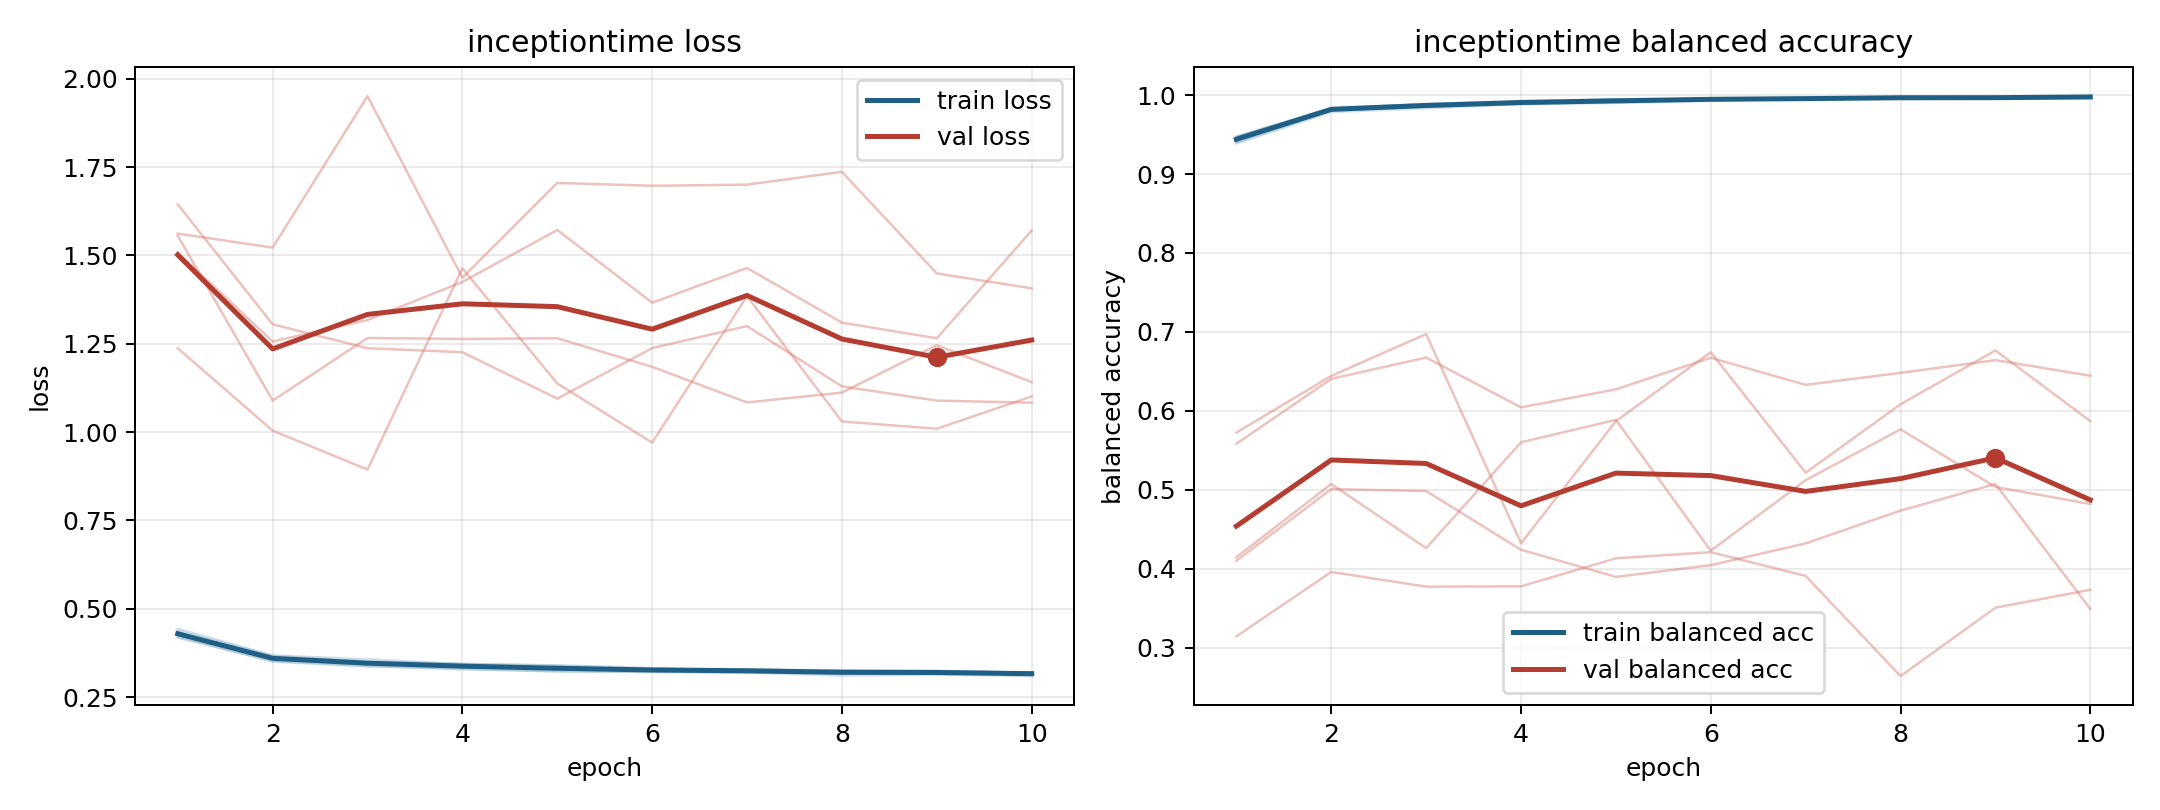

The table this chart was drawn from, first rows:
model, fold, epoch, train_loss, train_balanced_accuracy, val_loss, val_balanced_accuracy
inceptiontime, 1, 1, 0.4375, 0.94, 1.237, 0.5725
inceptiontime, 1, 2, 0.367, 0.9809, 1.004, 0.6443
inceptiontime, 1, 3, 0.3507, 0.9855, 0.8941, 0.6973
inceptiontime, 1, 4, 0.3447, 0.9889, 1.464, 0.4322
inceptiontime, 1, 5, 0.3388, 0.9912, 1.138, 0.587
inceptiontime, 1, 6, 0.3301, 0.9953, 0.9705, 0.6743
inceptiontime, 1, 7, 0.3269, 0.9956, 1.385, 0.5217
inceptiontime, 1, 8, 0.3253, 0.996, 1.03, 0.6083
inceptiontime, 1, 9, 0.324, 0.9969, 1.01, 0.6765
inceptiontime, 1, 10, 0.3188, 0.9986, 1.101, 0.587
inceptiontime, 2, 1, 0.4216, 0.9469, 1.562, 0.3143
inceptiontime, 2, 2, 0.3503, 0.9841, 1.522, 0.396
inceptiontime, 2, 3, 0.3374, 0.9887, 1.951, 0.3773
inceptiontime, 2, 4, 0.3289, 0.9926, 1.437, 0.3777
inceptiontime, 2, 5, 0.323, 0.9947, 1.705, 0.4132
inceptiontime, 2, 6, 0.3213, 0.9948, 1.697, 0.421
inceptiontime, 2, 7, 0.3205, 0.995, 1.7, 0.3909
inceptiontime, 2, 8, 0.3113, 0.9983, 1.736, 0.264
inceptiontime, 2, 9, 0.3142, 0.9967, 1.449, 0.3506
inceptiontime, 2, 10, 0.3097, 0.9978, 1.407, 0.3734
inceptiontime, 3, 1, 0.4184, 0.9474, 1.645, 0.5583
inceptiontime, 3, 2, 0.3531, 0.9828, 1.305, 0.6405
inceptiontime, 3, 3, 0.3384, 0.9889, 1.237, 0.6675
inceptiontime, 3, 4, 0.3308, 0.9913, 1.226, 0.6044
inceptiontime, 3, 5, 0.3235, 0.995, 1.095, 0.6273
inceptiontime, 3, 6, 0.3217, 0.9952, 1.238, 0.6673
inceptiontime, 3, 7, 0.3192, 0.9957, 1.3, 0.6329
inceptiontime, 3, 8, 0.3162, 0.9964, 1.129, 0.6481
inceptiontime, 3, 9, 0.3158, 0.9962, 1.089, 0.6643
inceptiontime, 3, 10, 0.3138, 0.9966, 1.083, 0.6445
inceptiontime, 4, 1, 0.4434, 0.9387, 1.556, 0.4145
inceptiontime, 4, 2, 0.3682, 0.9786, 1.089, 0.5073
inceptiontime, 4, 3, 0.3571, 0.9833, 1.266, 0.4261
inceptiontime, 4, 4, 0.3438, 0.9884, 1.264, 0.5602
inceptiontime, 4, 5, 0.3403, 0.99, 1.266, 0.5886
inceptiontime, 4, 6, 0.3324, 0.9928, 1.185, 0.4229
inceptiontime, 4, 7, 0.3286, 0.9953, 1.084, 0.5121
inceptiontime, 4, 8, 0.326, 0.9957, 1.112, 0.5766
inceptiontime, 4, 9, 0.3246, 0.996, 1.246, 0.5036
inceptiontime, 4, 10, 0.3195, 0.9972, 1.142, 0.482
inceptiontime, 5, 1, 0.4271, 0.9469, 1.508, 0.4101
inceptiontime, 5, 2, 0.3613, 0.983, 1.256, 0.5009
inceptiontime, 5, 3, 0.3478, 0.9878, 1.317, 0.4985
inceptiontime, 5, 4, 0.3413, 0.9916, 1.425, 0.424
inceptiontime, 5, 5, 0.3339, 0.9924, 1.572, 0.3897
inceptiontime, 5, 6, 0.3298, 0.9951, 1.366, 0.4045
inceptiontime, 5, 7, 0.3283, 0.996, 1.465, 0.4321
inceptiontime, 5, 8, 0.324, 0.9966, 1.31, 0.4737
inceptiontime, 5, 9, 0.321, 0.9978, 1.266, 0.5073
inceptiontime, 5, 10, 0.3207, 0.9979, 1.57, 0.349
